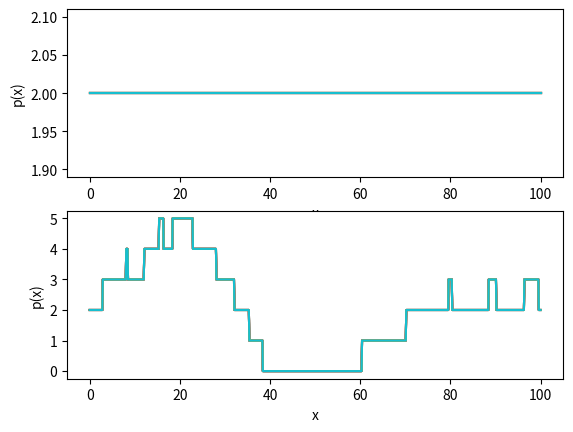

This chart was generated by the following Python code:

import matplotlib.pyplot as plt
# plt.style.use('seaborn-whitegrid')
# import numpy as np
import math

L = 100
countList = []

# lambd - slope dv/dh
# x1 - position of current car
# x2 - position of next car
# vMax - maximum velocity of current car
# dMin - minimum headway of current car
# delta - reaction time
def func(lambd, x1, x2, vMax, dMin, delta):
    result = vMax - vMax*math.exp((-lambd/vMax)*(((x2-x1) % L)-dMin));
    return result


# x - list of car poistions
# windowSize - size of how large the window of measuring no. of cars is
# n - no. of cars 
def measureDensity(x, windowSize, n):  
    countList.append([])
    i = 0
    while i <= L:
        count = 0
        for j in range(n):
            low = (i - windowSize/2) % L
            high = (i + windowSize/2) % L
            # near x = 0 or x = L
            if (low >= high):
                if ((x[j][len(x[j]) - 1] <= high and x[j][len(x[j]) - 1] >= 0) or 
                    (x[j][len(x[j]) - 1] >= low and x[j][len(x[j]) - 1] <= L)):
                    count += 1
            else:
                if (x[j][len(x[j]) - 1] <= high and x[j][len(x[j]) - 1] >= low):
                    count += 1
        i += 0.1
        countList[len(countList)-1].append(count)            




# Main
def main():

    t = 0
    lambd = 1
    delta = 0
    
    windowSize = 20

    # traffic jams
    deltaT = 5
    T0 = 20
    dMin = 3
    # no. of cars
    n = 10
    # average headway
    hBar = L/n
    
    # positions of cars
    x = []
    for i in range(n):
        x.append([float(i)*hBar])
    

    # velocities of cars
    v = []
    for i in range(n): 
        v.append([math.nan])

    # vMax of cars
    vMax = []
    for i in range(n):
        vMax.append(40.0)

    # time list
    tList = [0]

    # run for several time steps
    # time step
    j = 0
    trafficJam = False;
    while (t < 300):
        t += 0.01
        for i in range(n):
            x1 = x[i][j]
            x2 = x[(i+1) % n][j]
            if trafficJam == True:
                trafficJam = False
            # introduce traffic jam
            if ((t >= T0 and t <= T0 + deltaT) and i == 0):
                if (not (v[i][j] == 0)):
                    measureDensity(x, windowSize, n)
                v[i].append(0)
                trafficJam = True;      
            # check if we are less than dMin
            if (trafficJam == False):
                if ((x2 - x1) % L <= dMin):
                    v[i].append(0)
                else:
                    if (v[i][j] == 0):
                        measureDensity(x, windowSize, n)
                    v[i].append(func(lambd, x1, x2, vMax[i], dMin, delta))         
            # get the next position of the i'th car based on i'th cars velocity
            x[i].append((x1 + 0.01*v[i][len(v[i])-1]) % L)
        j += 1
        tList.append(t);
    
    
    
    figs, axs = plt.subplots(2, 1)

    
    xlist = []
    i = 0
    while i <= L:
        xlist.append(i)
        i += 0.1

    # displaying at T0
    for i in range(n):
        axs[0].plot(xlist, countList[0])
        axs[0].set_xlabel("x")
        axs[0].set_ylabel("p(x)")


    # displaying at T0 + deltaT
    for i in range(n):
        axs[1].plot(xlist, countList[1])
        axs[1].set_xlabel("x")
        axs[1].set_ylabel("p(x)")
    

    plt.show()
    
    
main()

# no. 1 -> introduce the jam, stop car 0 at time t and make it go again at t + deltaT
# no. 2 -> alter the number of cars and inspect terminal vel. inspec tthe dynamics after the jam is introduced

# less terminal velocity when greater no. of cars (because less headways allowed)
# longer to go back to terminal velocity after traffic jam (Because other cars are crowding and car 1 takes longer to restart)


# keep delta T same in all 3 simulations and gradually reduce